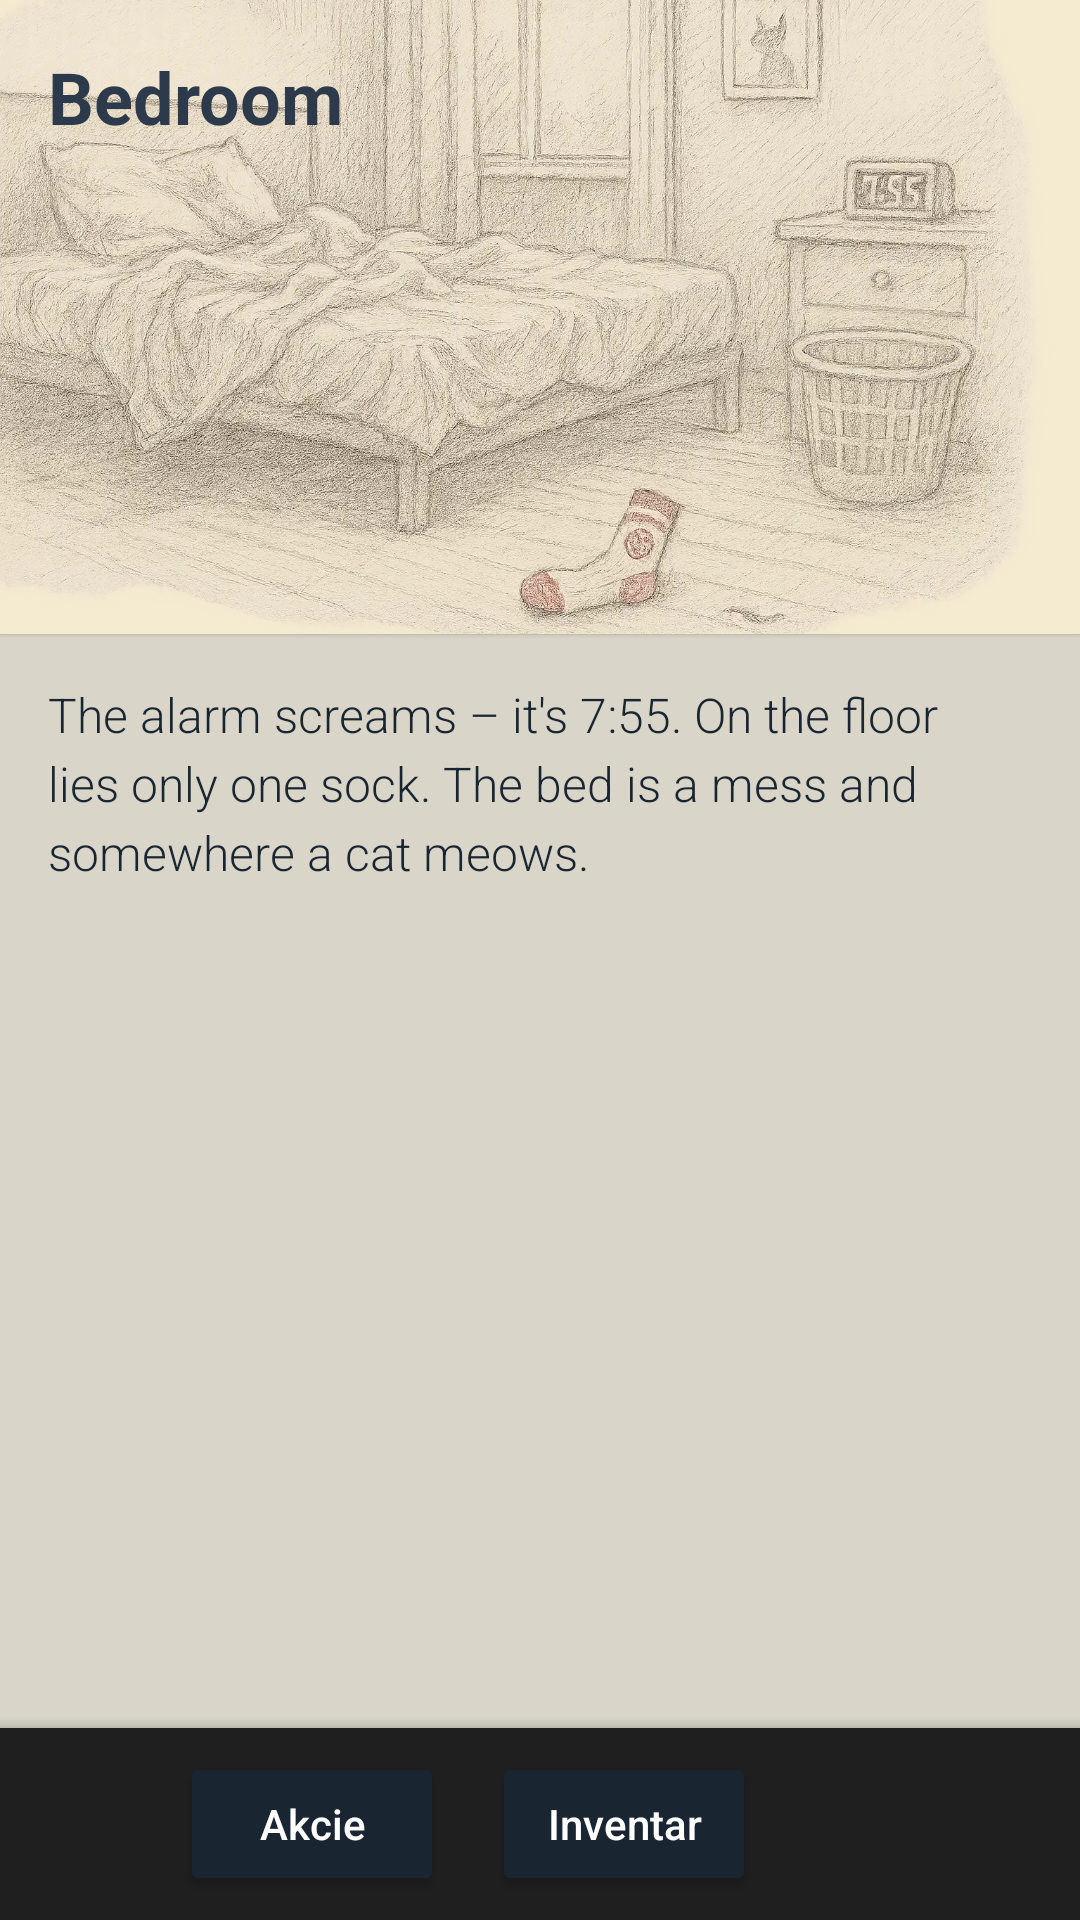

This screen was rendered from an Android layout file. Write that file and the resources it references.
<!-- AndroidManifest.xml: activity theme Theme.SockParadox.Fullscreen -->
<!-- res/layout/activity_game.xml -->
<?xml version="1.0" encoding="utf-8"?>
<androidx.constraintlayout.widget.ConstraintLayout
    xmlns:android="http://schemas.android.com/apk/res/android"
    xmlns:app="http://schemas.android.com/apk/res-auto"
    android:id="@+id/game_root"
    android:layout_width="match_parent"
    android:layout_height="match_parent"
    android:background="@color/colorBackgroundLight">

    <com.google.android.material.card.MaterialCardView
        android:id="@+id/room_image_card"
        android:layout_width="0dp"
        android:layout_height="0dp"
        app:cardCornerRadius="0dp"
        android:background="@color/colorBackgroundLight"
        app:layout_constraintTop_toTopOf="parent"
        app:layout_constraintStart_toStartOf="parent"
        app:layout_constraintEnd_toEndOf="parent"
        app:layout_constraintHeight_percent="0.33">

        <ImageView
            android:id="@+id/room_image"
            android:layout_width="match_parent"
            android:layout_height="match_parent"
            android:scaleType="centerCrop"
            android:background="@color/colorBackgroundLight"
            android:src="@drawable/bedroom"
            android:contentDescription="@string/room_bedroom_name" />

        <TextView
            android:id="@+id/room_title"
            android:layout_width="wrap_content"
            android:layout_height="wrap_content"
            android:text="@string/room_bedroom_name"
            android:textColor="@color/colorPrimary"
            android:textSize="24sp"
            android:textStyle="bold"
            android:layout_margin="16dp"
            app:layout_constraintBottom_toBottomOf="@id/room_image_card"
            app:layout_constraintStart_toStartOf="parent" />
    </com.google.android.material.card.MaterialCardView>


    <ScrollView
        android:id="@+id/room_description_container"
        android:layout_width="0dp"
        android:layout_height="0dp"
        app:layout_constraintTop_toBottomOf="@id/room_image_card"
        app:layout_constraintBottom_toTopOf="@+id/bottom_app_bar"
        app:layout_constraintStart_toStartOf="parent"
        app:layout_constraintEnd_toEndOf="parent"
        android:background="@color/colorBackground"
        android:padding="16dp">

        <TextView
            android:id="@+id/room_description"
            android:layout_width="match_parent"
            android:layout_height="wrap_content"
            android:text="@string/room_bedroom_desc"
            android:textColor="@color/colorPrimaryDark"
            android:textSize="16sp"
            android:lineSpacingExtra="4dp"
            android:fontFamily="sans-serif-light" />
    </ScrollView>

    <com.google.android.material.bottomappbar.BottomAppBar
        android:id="@+id/bottom_app_bar"
        android:layout_width="0dp"
        android:layout_height="wrap_content"
        android:backgroundTint="#1F1F1F"
        app:layout_constraintBottom_toBottomOf="parent"
        app:layout_constraintStart_toStartOf="parent"
        app:layout_constraintEnd_toEndOf="parent">

        <LinearLayout
            android:layout_width="match_parent"
            android:layout_height="wrap_content"
            android:gravity="center"
            android:orientation="horizontal">

            <Button
                android:id="@+id/btn_actions"
                android:layout_width="wrap_content"
                android:layout_height="wrap_content"
                android:text="Akcie"
                android:textAllCaps="false"
                android:textColor="@android:color/white"
                android:backgroundTint="@color/colorPrimaryDark"
                android:layout_margin="8dp" />

            <Button
                android:id="@+id/btn_inventory"
                android:layout_width="wrap_content"
                android:layout_height="wrap_content"
                android:text="Inventar"
                android:textAllCaps="false"
                android:textColor="@android:color/white"
                android:backgroundTint="@color/colorPrimaryDark"
                android:layout_margin="8dp" />

            <ImageButton
                android:id="@+id/btn_menu"
                android:layout_width="48dp"
                android:layout_height="48dp"
                android:src="@drawable/ic_settings"
                android:background="?attr/selectableItemBackgroundBorderless"
                android:tint="@android:color/white"
                android:contentDescription="@string/menu"
                android:layout_margin="8dp" />
        </LinearLayout>
    </com.google.android.material.bottomappbar.BottomAppBar>

</androidx.constraintlayout.widget.ConstraintLayout>
<!-- resources referenced by this layout -->
<resources>
  <color name="colorBackground">#D9D6C9</color>
  <color name="colorBackgroundLight">#F4EBD0</color>
  <color name="colorPrimary">#2D3A4B</color>
  <color name="colorPrimaryDark">#1A2532</color>
  <!-- drawable bedroom: webp bitmap (drawable, 790358 bytes) -->
  <string name="menu">Menu</string>
  <string name="room_bedroom_desc">The alarm screams – it\'s 7:55. On the floor lies only one sock. The bed is a mess and somewhere a cat meows.</string>
  <string name="room_bedroom_name">Bedroom</string>
  <style name="Theme.SockParadox.Fullscreen" parent="Theme.MaterialComponents.DayNight.NoActionBar">
          <item name="android:windowDrawsSystemBarBackgrounds">true</item>
          <item name="android:windowTranslucentStatus">true</item>
          <item name="android:windowTranslucentNavigation">true</item>
          <item name="android:windowActionBar">false</item>
          <item name="android:windowNoTitle">true</item>
          <item name="android:windowFullscreen">true</item>
          <item name="android:windowLayoutInDisplayCutoutMode">shortEdges</item>
      </style>
</resources>
